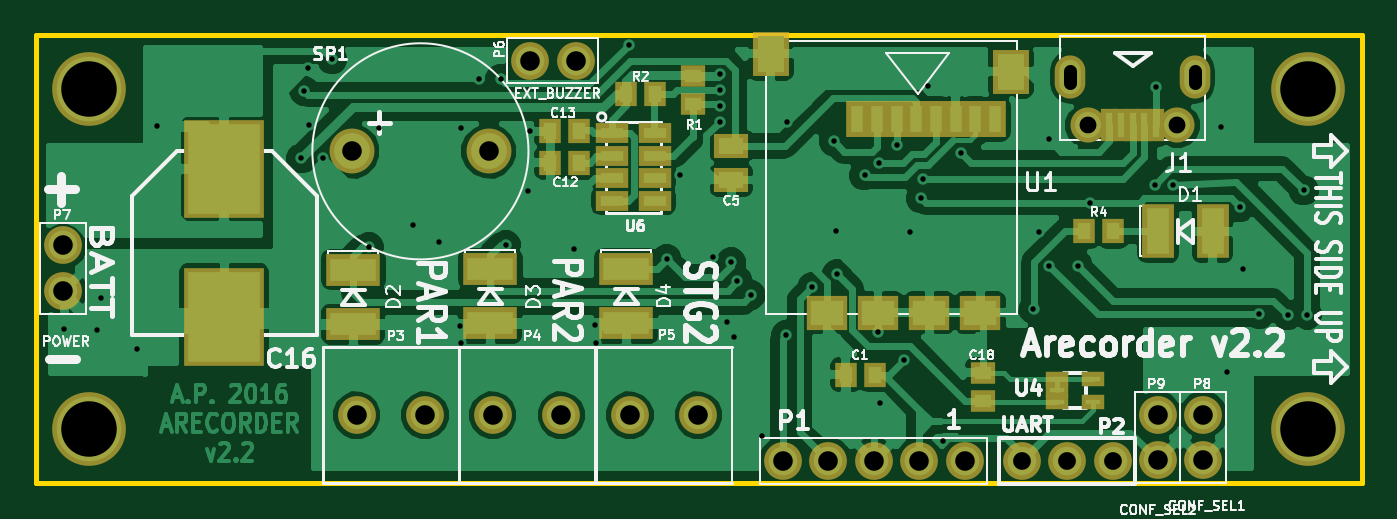
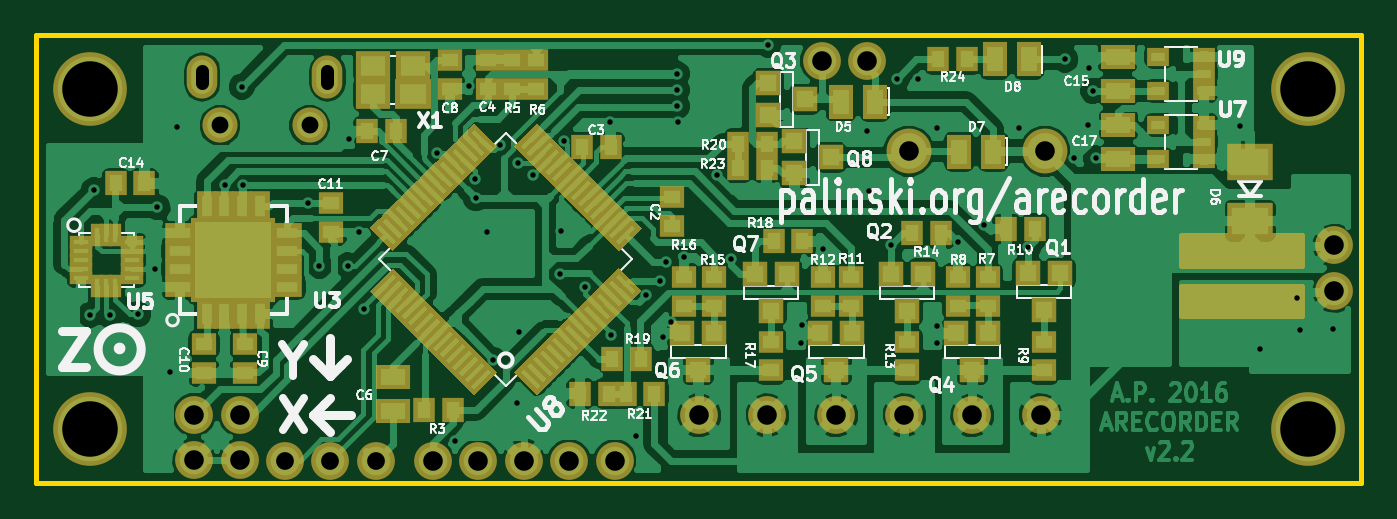
Circuit board: 8 layer files. Board 74.0 x 25.0 mm.
- bottom_copper: rakieta-B.Cu.gbl (182984 bytes)
- bottom_mask: rakieta-B.Mask.gbs (16205 bytes)
- bottom_silk: rakieta-B.SilkS.gbo (80447 bytes)
- outline: rakieta-Edge.Cuts.gm1 (495 bytes)
- top_copper: rakieta-F.Cu.gtl (94437 bytes)
- top_mask: rakieta-F.Mask.gts (3070 bytes)
- top_silk: rakieta-F.SilkS.gto (49345 bytes)
- drill: wwiertla.drl (1885 bytes)

=== bottom_copper: rakieta-B.Cu.gbl (182984 bytes, source omitted) ===
=== bottom_mask: rakieta-B.Mask.gbs (16205 bytes, source omitted) ===
=== bottom_silk: rakieta-B.SilkS.gbo (80447 bytes, source omitted) ===
=== outline: rakieta-Edge.Cuts.gm1 ===
G04 #@! TF.FileFunction,Profile,NP*
%FSLAX46Y46*%
G04 Gerber Fmt 4.6, Leading zero omitted, Abs format (unit mm)*
G04 Created by KiCad (PCBNEW 4.0.0-rc2-stable) date 2016-03-30 14:05:51*
%MOMM*%
G01*
G04 APERTURE LIST*
%ADD10C,0.150000*%
%ADD11C,0.299720*%
G04 APERTURE END LIST*
D10*
D11*
X107289740Y-71939100D02*
X107289740Y-96940320D01*
X181290100Y-71939100D02*
X181290100Y-96940320D01*
X107289740Y-96940320D02*
X181290100Y-96940320D01*
X107289740Y-71939100D02*
X181290100Y-71939100D01*
M02*

=== top_copper: rakieta-F.Cu.gtl (94437 bytes, source omitted) ===
=== top_mask: rakieta-F.Mask.gts ===
G04 #@! TF.FileFunction,Soldermask,Top*
%FSLAX46Y46*%
G04 Gerber Fmt 4.6, Leading zero omitted, Abs format (unit mm)*
G04 Created by KiCad (PCBNEW 4.0.0-rc2-stable) date 2016-03-30 14:05:51*
%MOMM*%
G01*
G04 APERTURE LIST*
%ADD10C,0.150000*%
%ADD11C,4.114800*%
%ADD12R,1.258000X1.408000*%
%ADD13R,1.408000X1.258000*%
%ADD14R,1.778000X3.048000*%
%ADD15R,3.048000X1.778000*%
%ADD16C,2.108200*%
%ADD17R,1.308100X0.807720*%
%ADD18R,4.508000X5.508000*%
%ADD19C,2.506980*%
%ADD20R,1.905000X1.397000*%
%ADD21R,1.808480X1.107440*%
%ADD22C,1.958000*%
%ADD23R,0.908000X1.858000*%
%ADD24O,1.708000X2.408000*%
%ADD25R,1.208000X2.008000*%
%ADD26R,2.008000X2.508000*%
%ADD27R,2.308000X1.908000*%
G04 APERTURE END LIST*
D10*
D11*
X110261400Y-74930000D03*
X110261400Y-93929200D03*
X178282600Y-74930000D03*
X178282600Y-93929200D03*
D12*
X154102500Y-90883000D03*
X152502500Y-90883000D03*
X137602500Y-79033000D03*
X136002500Y-79033000D03*
X137602500Y-77283000D03*
X136002500Y-77283000D03*
D13*
X160147000Y-92367000D03*
X160147000Y-90767000D03*
D14*
X169926000Y-82867500D03*
X172974000Y-82867500D03*
D15*
X125002500Y-85009000D03*
X125002500Y-88057000D03*
X132652500Y-84959000D03*
X132652500Y-88007000D03*
X140252500Y-84959000D03*
X140252500Y-88007000D03*
D16*
X159132500Y-95683000D03*
X156592500Y-95683000D03*
X154052500Y-95683000D03*
X151512500Y-95683000D03*
X148972500Y-95683000D03*
X167392500Y-95683000D03*
X164852500Y-95683000D03*
X162312500Y-95683000D03*
X125197500Y-93133000D03*
X129007500Y-93133000D03*
X132797500Y-93133000D03*
X136607500Y-93133000D03*
X140447500Y-93133000D03*
X144257500Y-93133000D03*
D13*
X143954500Y-74193500D03*
X143954500Y-75793500D03*
D12*
X140252500Y-75183000D03*
X141852500Y-75183000D03*
X167424000Y-82867500D03*
X165824000Y-82867500D03*
D17*
X164289740Y-91757500D03*
X164289740Y-91107260D03*
X164289740Y-92407740D03*
X166291260Y-92407740D03*
X166291260Y-91107260D03*
D18*
X117802500Y-87683000D03*
X117802500Y-79383000D03*
D19*
X132562500Y-78408000D03*
X124942500Y-78408000D03*
D16*
X169902500Y-93113000D03*
X169902500Y-95653000D03*
X172452500Y-93113000D03*
X172452500Y-95653000D03*
X108802500Y-83663000D03*
X108802500Y-86203000D03*
D20*
X146113500Y-78105000D03*
X146113500Y-80010000D03*
D21*
X139453620Y-81157520D03*
X139453620Y-79907840D03*
X139453620Y-78658160D03*
X139453620Y-77408480D03*
X141851380Y-77408480D03*
X141851380Y-78658160D03*
X141851380Y-79907840D03*
X141851380Y-81157520D03*
D16*
X134874000Y-73342500D03*
X137414000Y-73342500D03*
D22*
X171005500Y-76962000D03*
X166005500Y-76962000D03*
D23*
X169805500Y-76962000D03*
X169155500Y-76962000D03*
X168505500Y-76962000D03*
X167855500Y-76962000D03*
X167205500Y-76962000D03*
D24*
X172005500Y-74262000D03*
X165005500Y-74262000D03*
D25*
X153132000Y-76603000D03*
X154232000Y-76603000D03*
X155332000Y-76603000D03*
X156432000Y-76603000D03*
X157532000Y-76603000D03*
X158632000Y-76603000D03*
X159732000Y-76603000D03*
X160832000Y-76603000D03*
D26*
X161713000Y-73953000D03*
X148313000Y-72964000D03*
D27*
X160002000Y-87414000D03*
X157152000Y-87414000D03*
X154302000Y-87414000D03*
X151452000Y-87414000D03*
M02*

=== top_silk: rakieta-F.SilkS.gto (49345 bytes, source omitted) ===
=== drill: wwiertla.drl ===
M48
;DRILL file {KiCad 4.0.0-rc2-stable} date 2016-03-30 14:06:13
;FORMAT={-:-/ absolute / inch / decimal}
FMAT,2
INCH,TZ
T1C0.012
T2C0.028
T3C0.037
T4C0.039
T5C0.043
T6C0.122
%
G90
G05
M72
T1
X4.2855Y-3.4777
X4.3584Y-3.4796
X4.3662Y-3.4088
X4.4469Y-3.521
X4.4903Y-3.0308
X4.8075Y-3.1025
X4.8131Y-2.9541
X4.8219Y-2.9048
X4.825Y-3.03
X4.855Y-3.1025
X4.875Y-2.885
X4.9558Y-3.2976
X4.9775Y-3.035
X5.0532Y-3.2493
X5.1103Y-3.2867
X5.1556Y-3.4718
X5.1575Y-3.035
X5.1576Y-3.5092
X5.1975Y-2.9275
X5.245Y-2.9275
X5.257Y-3.2926
X5.3062Y-3.1745
X5.31Y-3.0425
X5.4076Y-3.3005
X5.4529Y-3.4678
X5.4548Y-3.5072
X5.5275Y-2.8525
X5.6103Y-3.3241
X5.6399Y-3.1391
X5.7127Y-3.3182
X5.7265Y-3.023
X5.7275Y-2.9175
X5.7275Y-2.9525
X5.7275Y-2.9875
X5.7422Y-3.4619
X5.7521Y-3.33
X5.758Y-3.4954
X5.7658Y-3.3714
X5.7954Y-3.4029
X5.819Y-3.7119
X5.8721Y-3.4915
X5.875Y-3.0225
X5.93Y-3.385
X5.9775Y-3.065
X5.9824Y-3.2611
X5.985Y-3.3575
X6.045Y-3.14
X6.075Y-3.485
X6.0775Y-3.1125
X6.0788Y-3.6391
X6.1175Y-3.0725
X6.1325Y-3.545
X6.145Y-3.265
X6.1697Y-3.1903
X6.1725Y-3.1475
X6.185Y-2.9425
X6.2166Y-3.7237
X6.256Y-3.0899
X6.4164Y-3.4334
X6.4275Y-3.265
X6.45Y-3.06
X6.4509Y-3.3379
X6.5139Y-3.3379
X6.54Y-3.2
X6.6825Y-3.16
X6.685Y-2.945
X6.7225Y-3.16
X6.8275Y-3.0325
X6.8425Y-3.5725
X6.87Y-3.21
X6.8761Y-3.3458
X6.9125Y-3.445
X6.975Y-3.4475
X7.0099Y-3.1726
X7.0178Y-3.4462
T3
X6.5356Y-3.03
X6.7325Y-3.03
T4
X6.3903Y-3.767
X6.4903Y-3.767
X6.5903Y-3.767
T5
X4.2836Y-3.2938
X4.2836Y-3.3938
X4.919Y-3.0869
X4.929Y-3.6667
X5.079Y-3.6667
X5.219Y-3.0869
X5.2282Y-3.6667
X5.31Y-2.8875
X5.3782Y-3.6667
X5.41Y-2.8875
X5.5294Y-3.6667
X5.6794Y-3.6667
X5.8651Y-3.767
X5.9651Y-3.767
X6.0651Y-3.767
X6.1651Y-3.767
X6.2651Y-3.767
X6.6891Y-3.6659
X6.6891Y-3.7659
X6.7895Y-3.6659
X6.7895Y-3.7659
T6
X4.341Y-2.95
X4.341Y-3.698
X7.019Y-2.95
X7.019Y-3.698
T2
X6.4963Y-2.9375G85X6.4963Y-2.9099
G05
X6.7719Y-2.9375G85X6.7719Y-2.9099
G05
T0
M30
